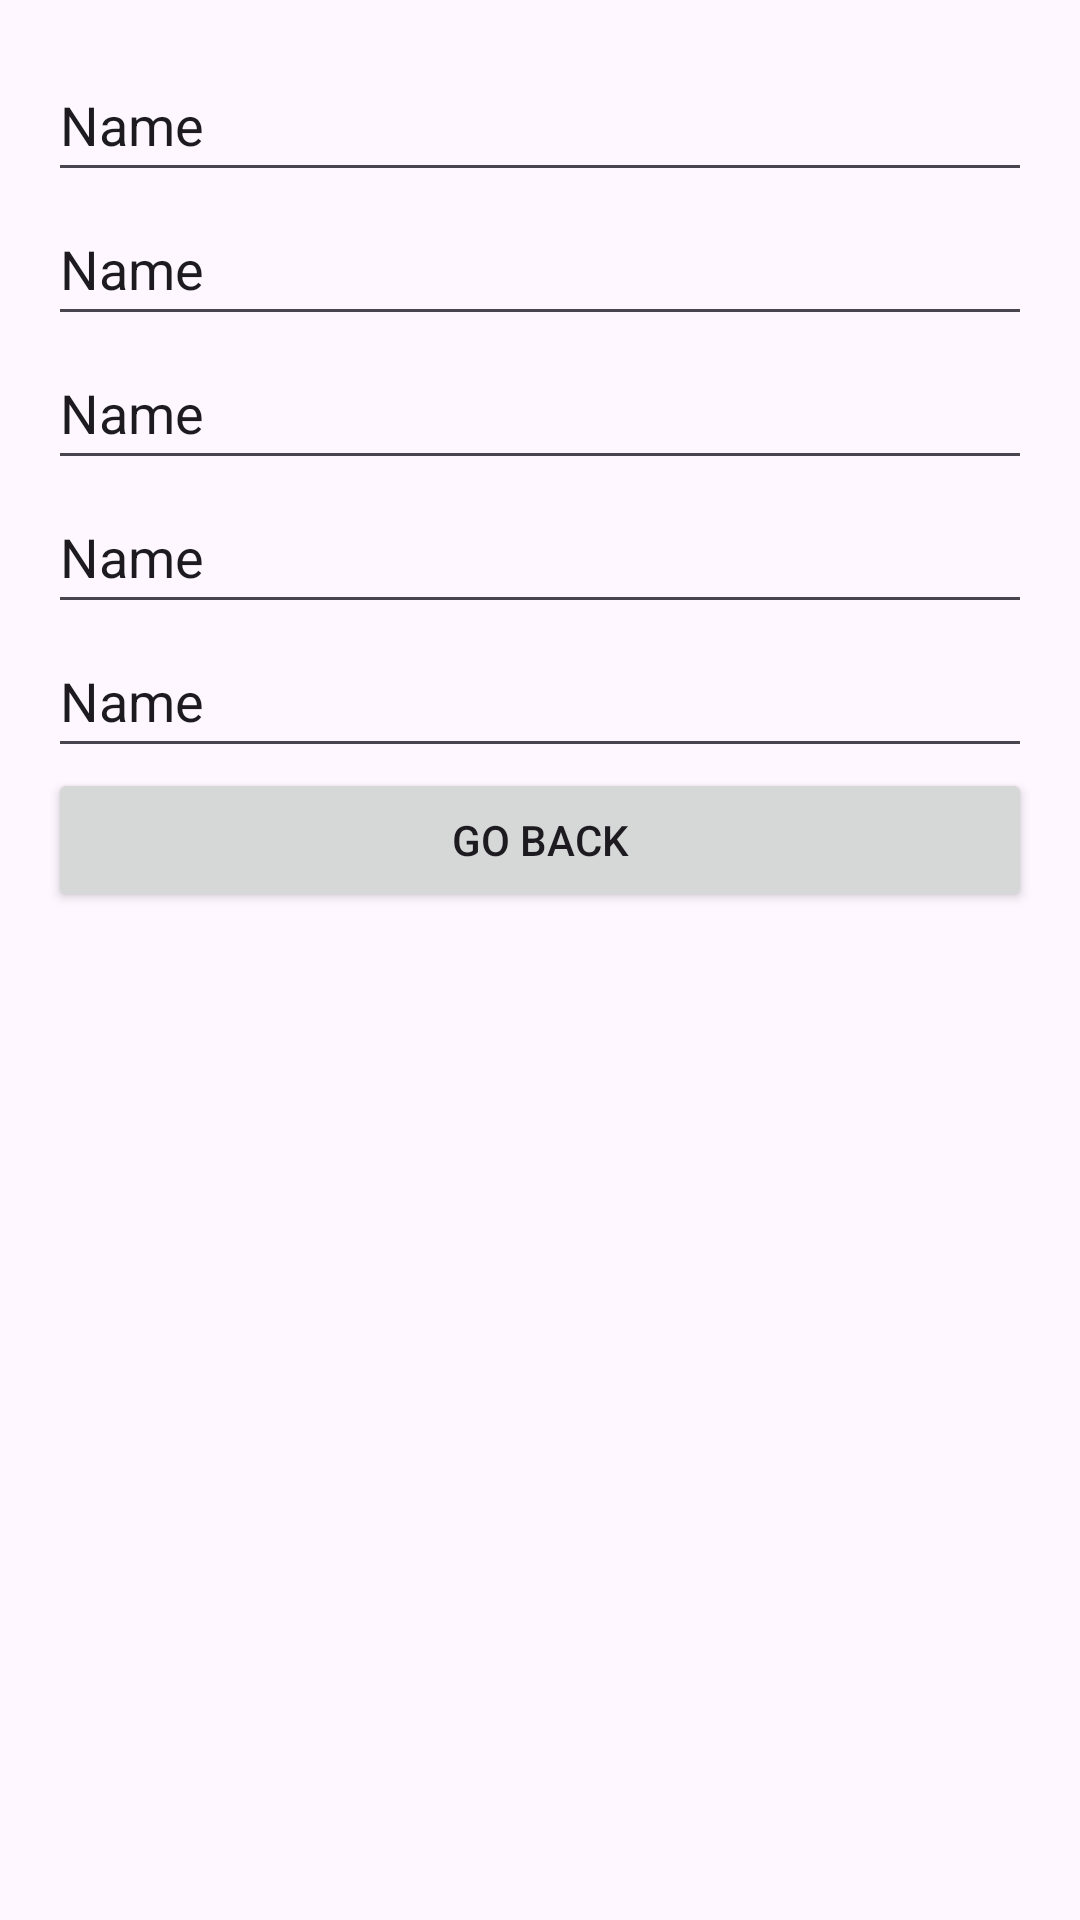

The Android layout XML behind this screen, and the referenced resources:
<!-- AndroidManifest.xml: application theme Theme.LircayMarket -->
<!-- res/layout/dialog_product_detail.xml -->
<LinearLayout
    xmlns:android="http://schemas.android.com/apk/res/android"
    xmlns:app="http://schemas.android.com/apk/res-auto"
    android:layout_width="match_parent"
    android:layout_height="wrap_content"
    android:orientation="vertical"
    android:padding="16dp">

    <EditText
        android:id="@+id/NameText"
        android:layout_width="match_parent"
        android:layout_height="wrap_content"
        android:ems="10"
        android:inputType="text"
        android:minHeight="48dp"
        android:text="Name" />

    <EditText
        android:id="@+id/CategoryText"
        android:layout_width="match_parent"
        android:layout_height="wrap_content"
        android:ems="10"
        android:inputType="text"
        android:minHeight="48dp"
        android:text="Name" />

    <EditText
        android:id="@+id/DescriptionText"
        android:layout_width="match_parent"
        android:layout_height="wrap_content"
        android:ems="10"
        android:inputType="text"
        android:minHeight="48dp"
        android:text="Name" />

    <EditText
        android:id="@+id/AmountText"
        android:layout_width="match_parent"
        android:layout_height="wrap_content"
        android:ems="10"
        android:inputType="text"
        android:minHeight="48dp"
        android:text="Name" />

    <EditText
        android:id="@+id/PriceText"
        android:layout_width="match_parent"
        android:layout_height="wrap_content"
        android:ems="10"
        android:inputType="text"
        android:minHeight="48dp"
        android:text="Name" />

    <Button
        android:id="@+id/buttonGoBackDialog"
        android:layout_width="match_parent"
        android:layout_height="wrap_content"
        android:text="Go Back" />
</LinearLayout>
<!-- resources referenced by this layout -->
<resources>
  <style name="Theme.LircayMarket" parent="Base.Theme.LircayMarket" />
  <style name="Base.Theme.LircayMarket" parent="Theme.Material3.DayNight.NoActionBar">
          
          
      </style>
</resources>
